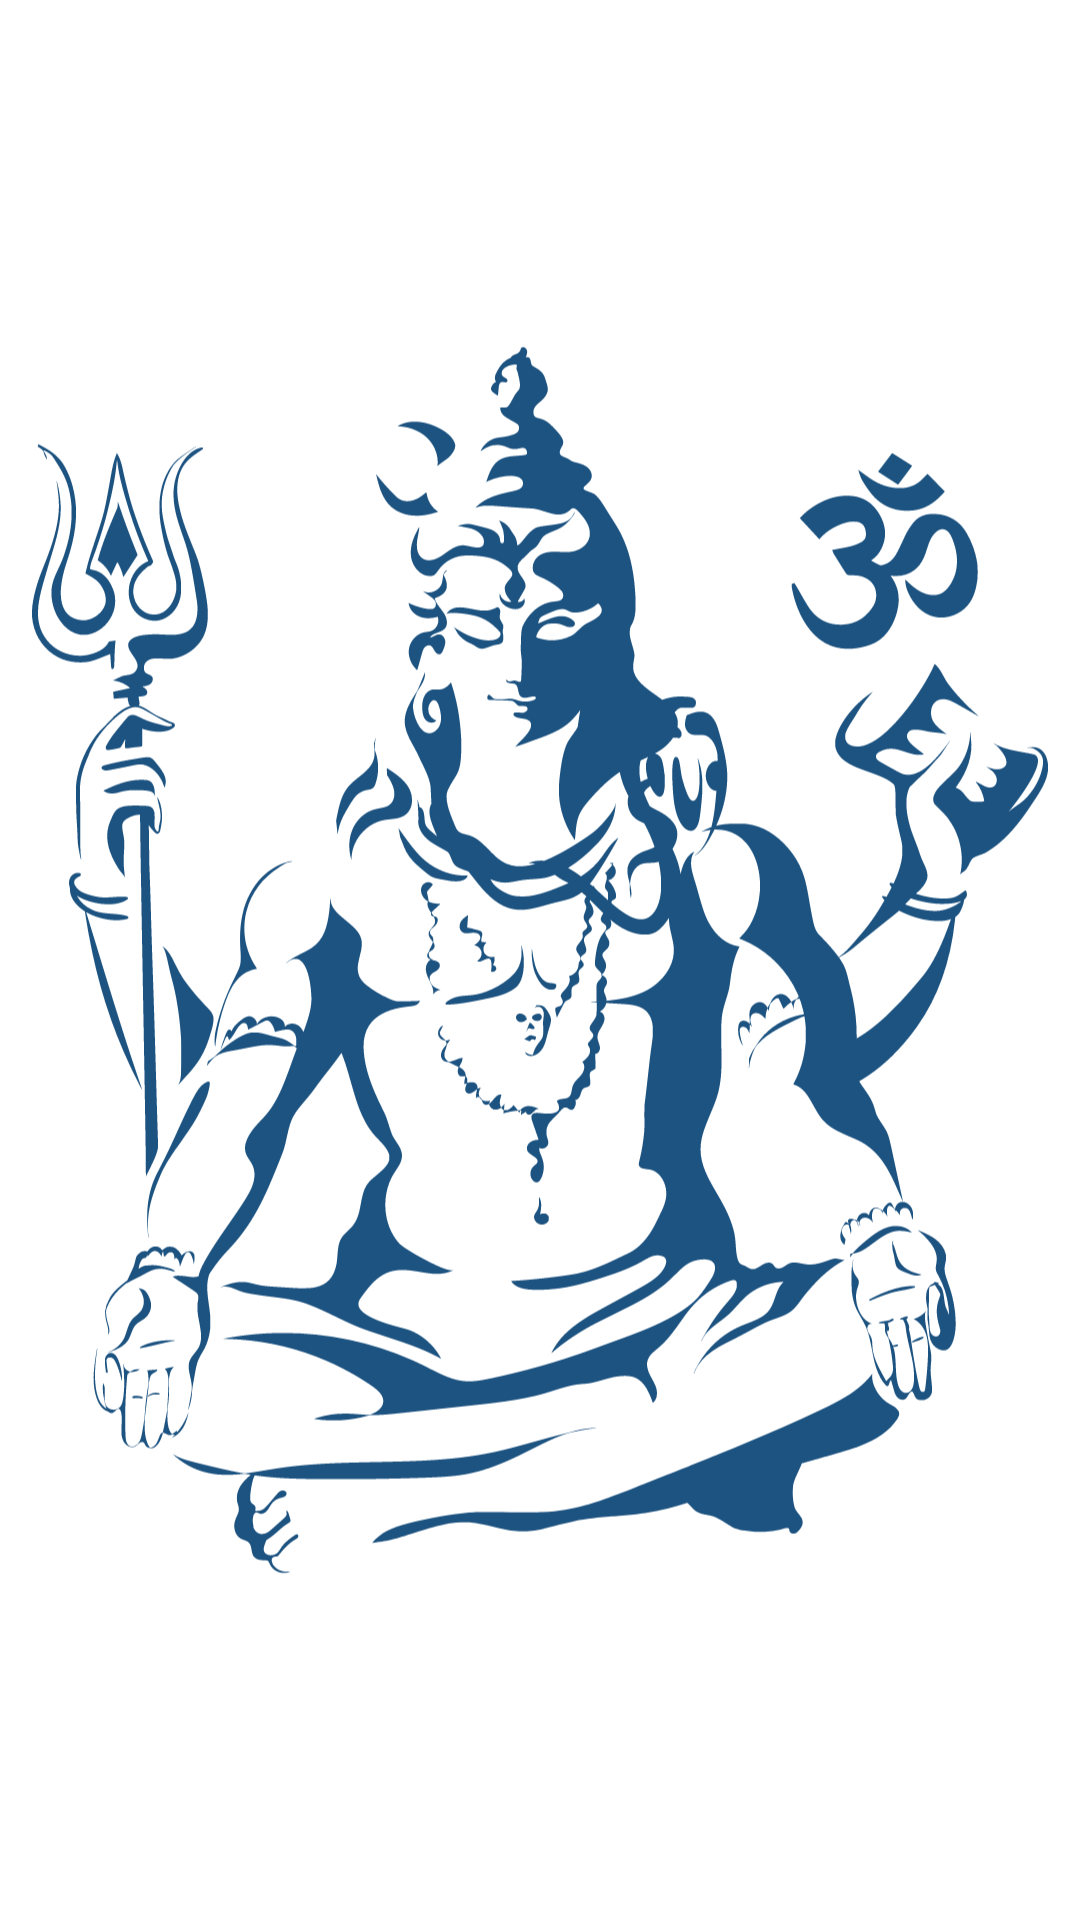

Layout XML and referenced resources for this Android screen:
<!-- AndroidManifest.xml: application theme AppTheme -->
<!-- res/layout/navigation_header.xml -->
<?xml version="1.0" encoding ="utf-8"?>
<android.support.v7.widget.AppCompatImageView xmlns:android="http://schemas.android.com/apk/res/android"
    xmlns:app="http://schemas.android.com/apk/res-auto"
    android:layout_width="match_parent"
    android:layout_height="@dimen/nav_header_height"
    android:background="@color/colorNavHeader"
    android:foregroundGravity="center"
    android:orientation="vertical"
    android:padding="@dimen/dimen8"
    android:scaleType="fitCenter"
    app:srcCompat="@drawable/nav_header" />
<!-- resources referenced by this layout -->
<resources>
  <color name="colorNavHeader">#FFFFFF</color>
  <dimen name="dimen8">8dp</dimen>
  <dimen name="nav_header_height">176dp</dimen>
  <!-- drawable nav_header: vector/xml drawable (drawable, 86419 chars, omitted) -->
  <style name="AppTheme" parent="Theme.AppCompat.Light.NoActionBar">
          <item name="colorPrimary">@color/colorPrimary</item>
          <item name="colorPrimaryDark">@color/colorPrimaryDark</item>
          <item name="colorAccent">@color/colorAccent</item>
      </style>
  <color name="colorPrimary">#1D5381</color>
  <color name="colorPrimaryDark">#123858</color>
  <color name="colorAccent">#38A2FC</color>
</resources>
